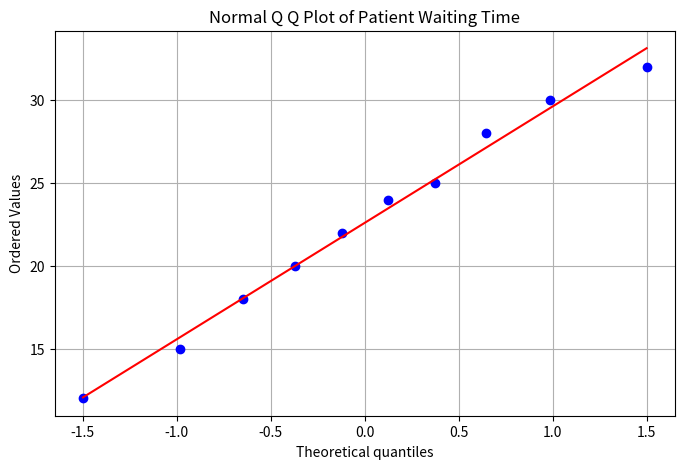

Here is the Python script that generated this plot:
import os
import matplotlib.pyplot as plt
import scipy.stats as stats

# Create Graphs folder
os.makedirs("Graphs", exist_ok=True)

waiting_time = [12, 15, 18, 20, 22,
                24, 25, 28, 30, 32]

# Create Q Q Plot
plt.figure(figsize=(8,5))
stats.probplot(waiting_time, dist="norm", plot=plt)

plt.title("Normal Q Q Plot of Patient Waiting Time")
plt.grid(True)

plt.savefig("Graphs/Q4_QQPlot.png", dpi=300, bbox_inches="tight")
plt.show()

print("Conclusion:")
print("The points lie close to the reference line.")
print("Therefore, the waiting time data approximately follows a normal distribution.")
